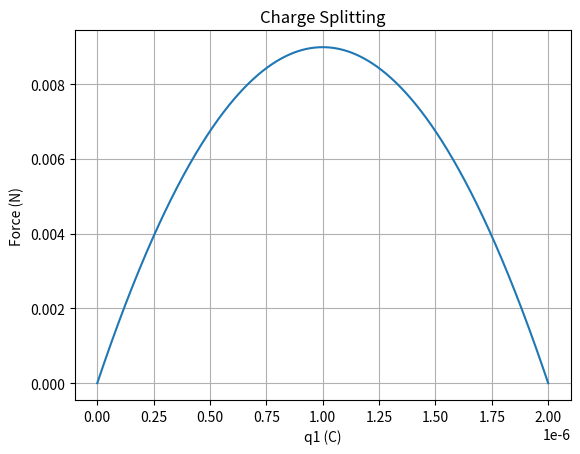

Generate this figure with matplotlib:
import matplotlib.pyplot as plt

qtot = 2.0E-06
d = 1.0
k = 8.99E+09

force = [0.0 for i in range(0,1000)]
q1 = [0.0 for i in range(0,1000)]

for i in range(0,1000):
    q1[i] = 1.0*i/999.0*qtot
    q2 = qtot - q1[i]
    force[i] = k*q1[i]*q2/(d*d)
    print(i,q1[i],q2,force[i])

fig = plt.figure()
ax1 = fig.add_subplot(111)

ax1.plot(q1,force)

ax1.set_title("Charge Splitting")
ax1.set_xlabel('q1 (C)')
ax1.set_ylabel('Force (N)')
ax1.grid(True)

plt.show()

